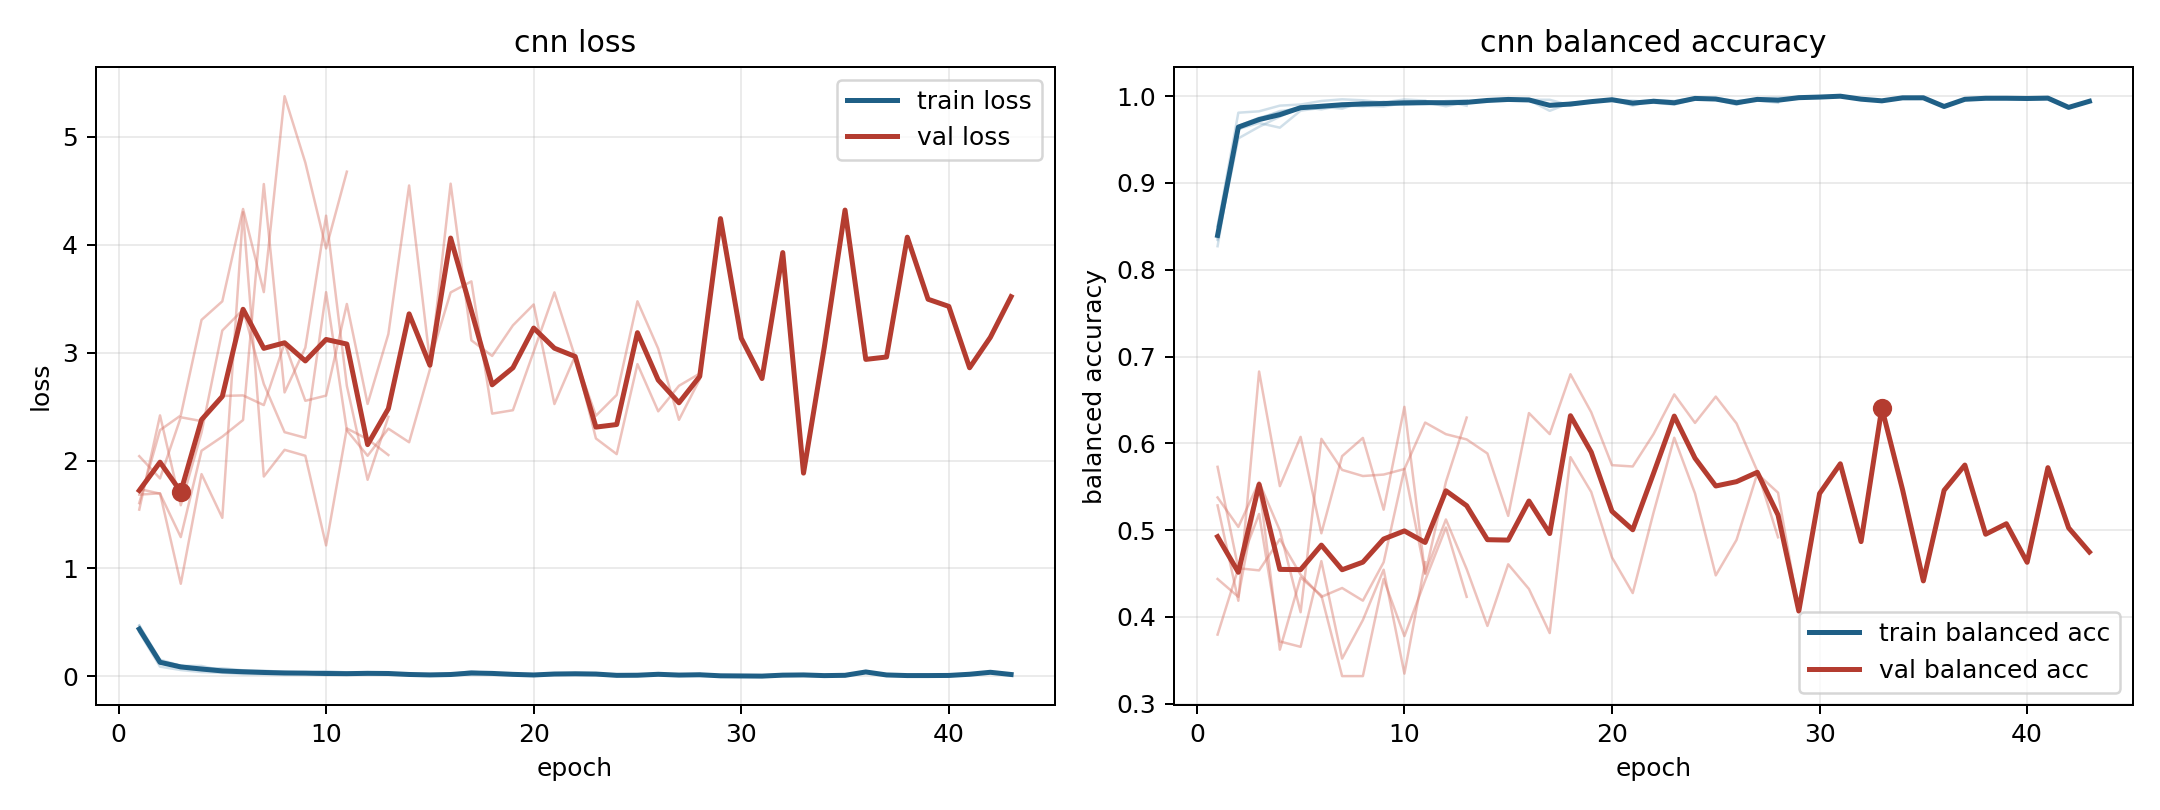

The file beside this chart, header and first rows:
model, fold, epoch, train_loss, train_balanced_accuracy, val_loss, val_balanced_accuracy
cnn, 1, 1, 0.4692, 0.8271, 1.546, 0.5376
cnn, 1, 2, 0.1284, 0.9657, 2.419, 0.5036
cnn, 1, 3, 0.08323, 0.9752, 1.586, 0.5554
cnn, 1, 4, 0.06129, 0.9815, 2.26, 0.4995
cnn, 1, 5, 0.04302, 0.9875, 3.206, 0.4053
cnn, 1, 6, 0.05138, 0.9848, 3.399, 0.6051
cnn, 1, 7, 0.03327, 0.9896, 2.71, 0.5693
cnn, 1, 8, 0.03348, 0.9883, 2.263, 0.5623
cnn, 1, 9, 0.02952, 0.9917, 2.211, 0.564
cnn, 1, 10, 0.02161, 0.9933, 3.561, 0.5703
cnn, 1, 11, 0.02146, 0.9929, 2.281, 0.6239
cnn, 1, 12, 0.03138, 0.9884, 2.045, 0.6105
cnn, 1, 13, 0.01926, 0.9935, 2.296, 0.6044
cnn, 1, 14, 0.01697, 0.9955, 2.17, 0.5882
cnn, 1, 15, 0.01416, 0.9947, 2.844, 0.5163
cnn, 1, 16, 0.01455, 0.9959, 4.567, 0.6348
cnn, 1, 17, 0.0154, 0.9959, 3.115, 0.6106
cnn, 1, 18, 0.03145, 0.9894, 2.97, 0.6795
cnn, 1, 19, 0.0175, 0.9938, 3.253, 0.6358
cnn, 1, 20, 0.0106, 0.9963, 3.447, 0.5748
cnn, 1, 21, 0.02571, 0.989, 2.524, 0.5733
cnn, 1, 22, 0.01636, 0.9958, 2.97, 0.6105
cnn, 1, 23, 0.01443, 0.9945, 2.205, 0.6563
cnn, 1, 24, 0.008615, 0.998, 2.06, 0.6235
cnn, 1, 25, 0.007743, 0.9977, 2.894, 0.6538
cnn, 1, 26, 0.01465, 0.9947, 2.457, 0.6229
cnn, 1, 27, 0.01414, 0.9951, 2.693, 0.5681
cnn, 1, 28, 0.0242, 0.9924, 2.806, 0.4917
cnn, 2, 1, 0.4093, 0.8498, 1.606, 0.5728
cnn, 2, 2, 0.09001, 0.981, 2.282, 0.4556
cnn, 2, 3, 0.05864, 0.9826, 2.418, 0.5185
cnn, 2, 4, 0.03966, 0.9891, 3.304, 0.3716
cnn, 2, 5, 0.03257, 0.9904, 3.476, 0.3654
cnn, 2, 6, 0.02093, 0.9945, 4.332, 0.4642
cnn, 2, 7, 0.01969, 0.9964, 3.562, 0.3519
cnn, 2, 8, 0.01781, 0.9953, 5.377, 0.3963
cnn, 2, 9, 0.01994, 0.9928, 4.762, 0.4543
cnn, 2, 10, 0.01308, 0.9962, 3.966, 0.3346
cnn, 2, 11, 0.01751, 0.9949, 4.678, 0.463
cnn, 3, 1, 0.4723, 0.8343, 1.685, 0.5284
cnn, 3, 2, 0.1542, 0.9514, 1.697, 0.4185
cnn, 3, 3, 0.09875, 0.9647, 0.8583, 0.6827
cnn, 3, 4, 0.06905, 0.9765, 1.875, 0.5506
cnn, 3, 5, 0.04896, 0.9871, 1.469, 0.6074
cnn, 3, 6, 0.04109, 0.9879, 4.302, 0.4963
cnn, 3, 7, 0.0437, 0.9856, 1.852, 0.5852
cnn, 3, 8, 0.02872, 0.9933, 2.1, 0.6062
cnn, 3, 9, 0.03103, 0.991, 2.045, 0.5235
cnn, 3, 10, 0.02712, 0.9901, 1.214, 0.642
cnn, 3, 11, 0.02728, 0.9921, 2.298, 0.4494
cnn, 3, 12, 0.01939, 0.9942, 2.199, 0.5556
cnn, 3, 13, 0.03484, 0.989, 2.051, 0.6296
cnn, 4, 1, 0.4158, 0.8503, 2.041, 0.3795
cnn, 4, 2, 0.1365, 0.9622, 1.835, 0.456
cnn, 4, 3, 0.0983, 0.9691, 2.402, 0.4535
cnn, 4, 4, 0.09652, 0.9637, 2.366, 0.4895
cnn, 4, 5, 0.05274, 0.9834, 2.599, 0.4486
cnn, 4, 6, 0.04346, 0.9865, 2.604, 0.423
cnn, 4, 7, 0.03004, 0.9914, 2.514, 0.4332
cnn, 4, 8, 0.03909, 0.9889, 3.088, 0.4186
... 48 more rows
